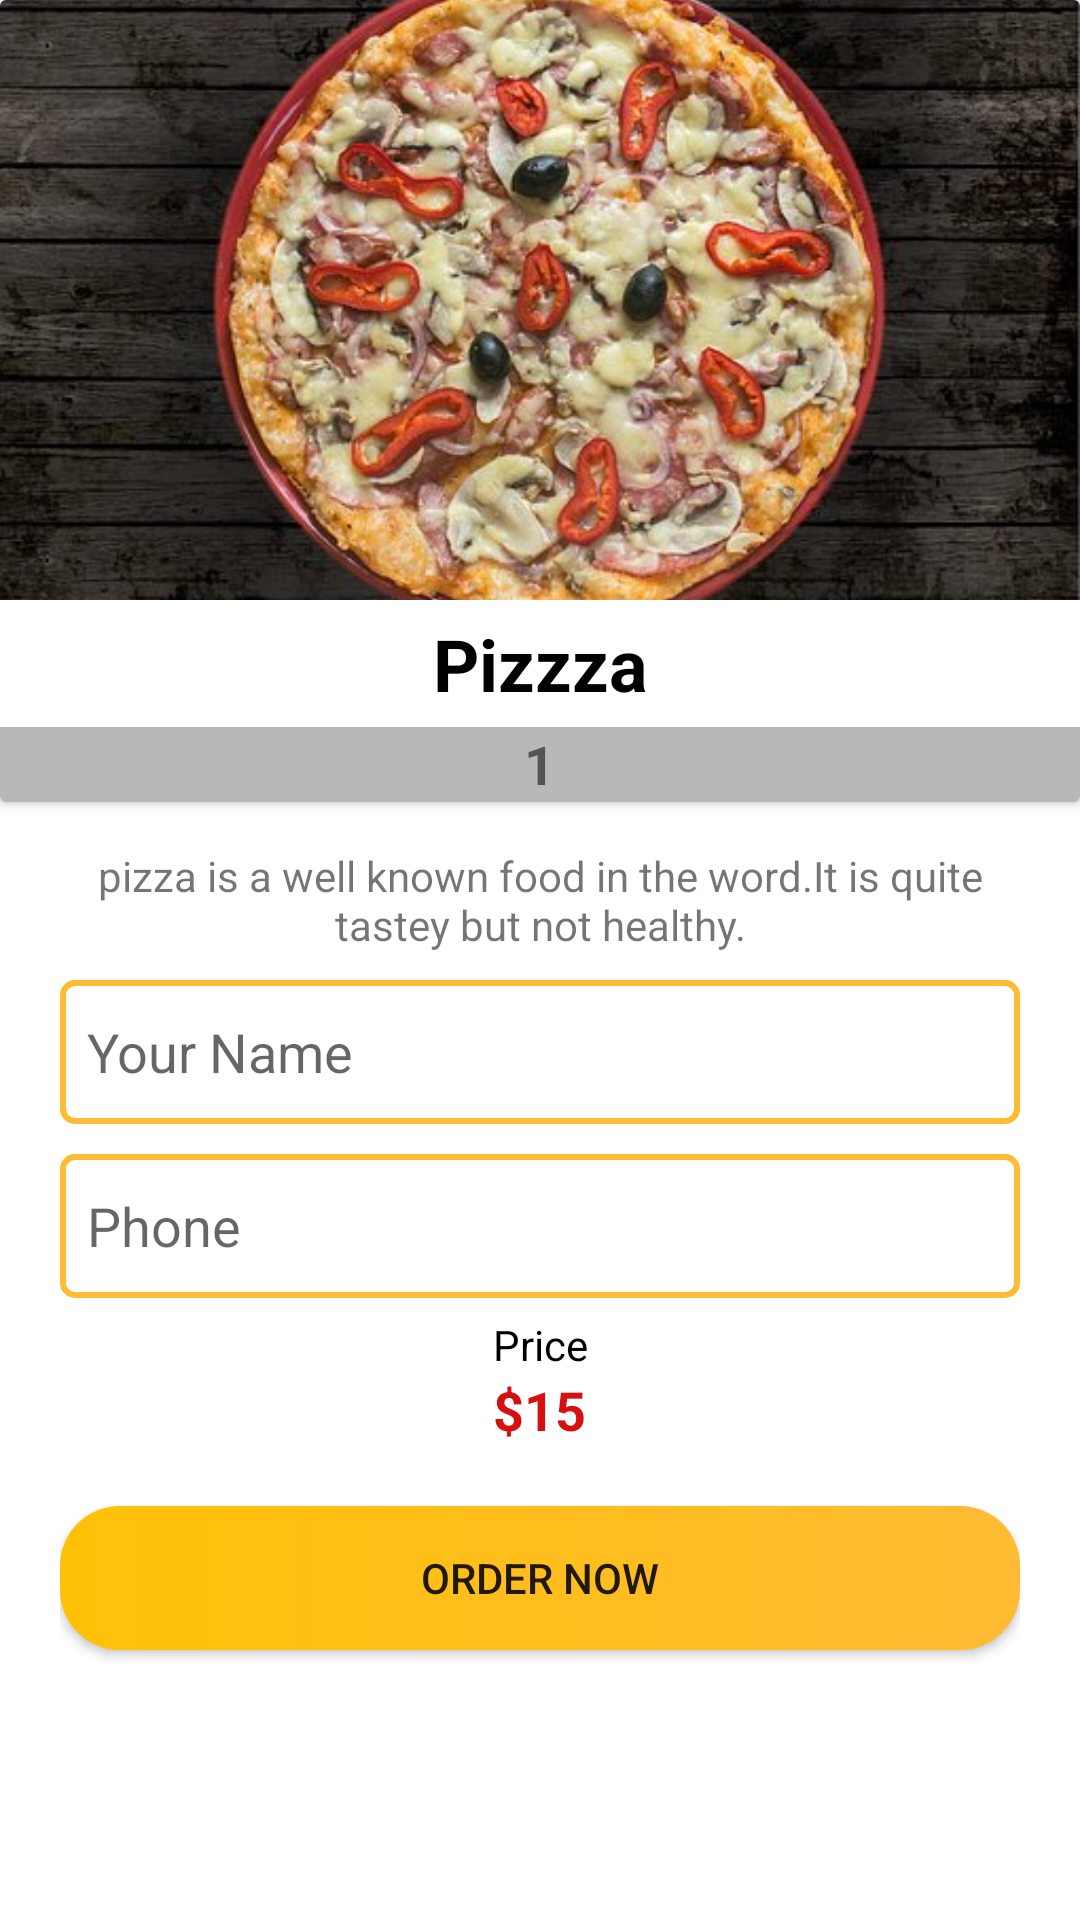

Reconstruct the res/layout file that produces this screen, plus the resources it refers to.
<!-- AndroidManifest.xml: application theme Theme.Food_Engine -->
<!-- res/layout/activity_detail.xml -->
<?xml version="1.0" encoding="utf-8"?>
<LinearLayout xmlns:android="http://schemas.android.com/apk/res/android"
    xmlns:app="http://schemas.android.com/apk/res-auto"
    xmlns:tools="http://schemas.android.com/tools"
    android:layout_width="match_parent"
    android:layout_height="match_parent"
    android:background="#FFFFFF"
    android:orientation="vertical"
    tools:context=".DetailActivity">

    <androidx.cardview.widget.CardView
        android:layout_width="match_parent"
        android:layout_height="wrap_content">

        <LinearLayout
            android:layout_width="match_parent"
            android:layout_height="match_parent"
            android:gravity="center"
            android:orientation="vertical">

            <ImageView
                android:id="@+id/detailImage"
                android:layout_width="match_parent"
                android:layout_height="200dp"
                android:scaleType="centerCrop"
                app:srcCompat="@drawable/pizza" />

            <TextView
                android:id="@+id/textView"
                android:layout_width="match_parent"
                android:layout_height="wrap_content"
                android:gravity="center"
                android:padding="5dp"
                android:text="Pizzza"
                android:textColor="#000000"
                android:textSize="24sp"
                android:textStyle="bold" />

            <LinearLayout
                android:layout_width="match_parent"
                android:layout_height="25dp"
                android:background="#BAB7B7"
                android:gravity="center"
                android:orientation="horizontal"
                android:padding="3dp">

                <ImageView
                    android:id="@+id/subtract"
                    android:layout_width="30dp"
                    android:layout_height="wrap_content"
                    app:srcCompat="@drawable/minus" />

                <TextView
                    android:id="@+id/quantity"
                    android:layout_width="wrap_content"
                    android:layout_height="25sp"
                    android:layout_marginLeft="2dp"
                    android:layout_marginRight="2dp"
                    android:text="1"
                    android:textSize="18sp"
                    android:textStyle="bold" />

                <ImageView
                    android:id="@+id/add"
                    android:layout_width="30dp"
                    android:layout_height="wrap_content"
                    app:srcCompat="@drawable/add" />

            </LinearLayout>
        </LinearLayout>
    </androidx.cardview.widget.CardView>

    <LinearLayout
        android:layout_width="match_parent"
        android:layout_height="match_parent"
        android:layout_marginLeft="20dp"
        android:layout_marginRight="20dp"
        android:orientation="vertical">

        <TextView
            android:id="@+id/detailDescription"
            android:layout_width="match_parent"
            android:layout_height="wrap_content"
            android:layout_marginTop="15dp"
            android:layout_marginBottom="9dp"
            android:gravity="center"
            android:text="pizza is a well known food in the word.It is quite tastey but not healthy." />

        <EditText
            android:id="@+id/nameBox"
            android:layout_width="match_parent"
            android:layout_height="wrap_content"
            android:layout_marginBottom="10dp"
            android:background="@drawable/edittex_background"
            android:ems="10"
            android:hint="Your Name"
            android:inputType="textPersonName"
            android:minHeight="48dp"
            android:padding="9dp" />

        <EditText
            android:id="@+id/phoneBox"
            android:layout_width="match_parent"
            android:layout_height="wrap_content"
            android:background="@drawable/edittex_background"
            android:ems="10"
            android:hint="Phone"
            android:inputType="phone"
            android:minHeight="48dp"
            android:padding="9dp" />

        <TextView
            android:id="@+id/textView4"
            android:layout_width="match_parent"
            android:layout_height="wrap_content"
            android:layout_marginTop="6dp"
            android:gravity="center"
            android:text="Price"
            android:textColor="#000000" />

        <LinearLayout
            android:layout_width="match_parent"
            android:layout_height="wrap_content"
            android:gravity="center"
            android:orientation="horizontal">

            <TextView
                android:layout_width="wrap_content"
                android:layout_height="wrap_content"
                android:text="$"
                android:textColor="#D61010"
                android:textSize="18sp"
                android:textStyle="bold" />

            <TextView
                android:id="@+id/textView8"
                android:layout_width="wrap_content"
                android:layout_height="wrap_content"
                android:text="15"
                android:textColor="#D61010"
                android:textSize="18sp"
                android:textStyle="bold" />
        </LinearLayout>

        <Button
            android:id="@+id/insertButton"
            android:layout_width="match_parent"
            android:layout_height="wrap_content"
            android:layout_marginTop="20dp"
            android:background="@drawable/btn_background"
            android:text="Order Now" />
    </LinearLayout>
</LinearLayout>
<!-- resources referenced by this layout -->
<resources>
  <!-- drawable btn_background (drawable) -->
  <?xml version="1.0" encoding="utf-8"?>
  <shape xmlns:android="http://schemas.android.com/apk/res/android">
      <gradient
          android:startColor="#FFC107"
          android:endColor="@android:color/holo_orange_light"
  
          />
  
      <corners
          android:radius="20dp"
          />
  
  </shape>
  <!-- drawable edittex_background (drawable) -->
  <?xml version="1.0" encoding="utf-8"?>
  <shape xmlns:android="http://schemas.android.com/apk/res/android">
  
      <stroke
          android:color="@android:color/holo_orange_light"
          android:width="2dp"
          />
      <corners
          android:radius="4dp"
          />
  
  </shape>
  <!-- drawable pizza: jpg bitmap (drawable, 50511 bytes) -->
  <style name="Theme.Food_Engine" parent="Theme.MaterialComponents.DayNight">
          
          <item name="colorPrimary">@color/purple_500</item>
          <item name="colorPrimaryVariant">@color/purple_700</item>
          <item name="colorOnPrimary">@color/white</item>
          
          <item name="colorSecondary">@color/teal_200</item>
          <item name="colorSecondaryVariant">@color/teal_700</item>
          <item name="colorOnSecondary">@color/black</item>
          
          <item name="android:statusBarColor" tools:targetApi="l">?attr/colorPrimaryVariant</item>
          
      </style>
  <!-- not gathered from this repository: default colours our renderer supplied (Android Studio template values) -->
  <color name="purple_500">#FF6200EE</color>
  <color name="purple_700">#FF3700B3</color>
  <color name="teal_200">#FF03DAC5</color>
  <color name="teal_700">#FF018786</color>
  <color name="black">#FF000000</color>
  <color name="white">#FFFFFFFF</color>
</resources>
